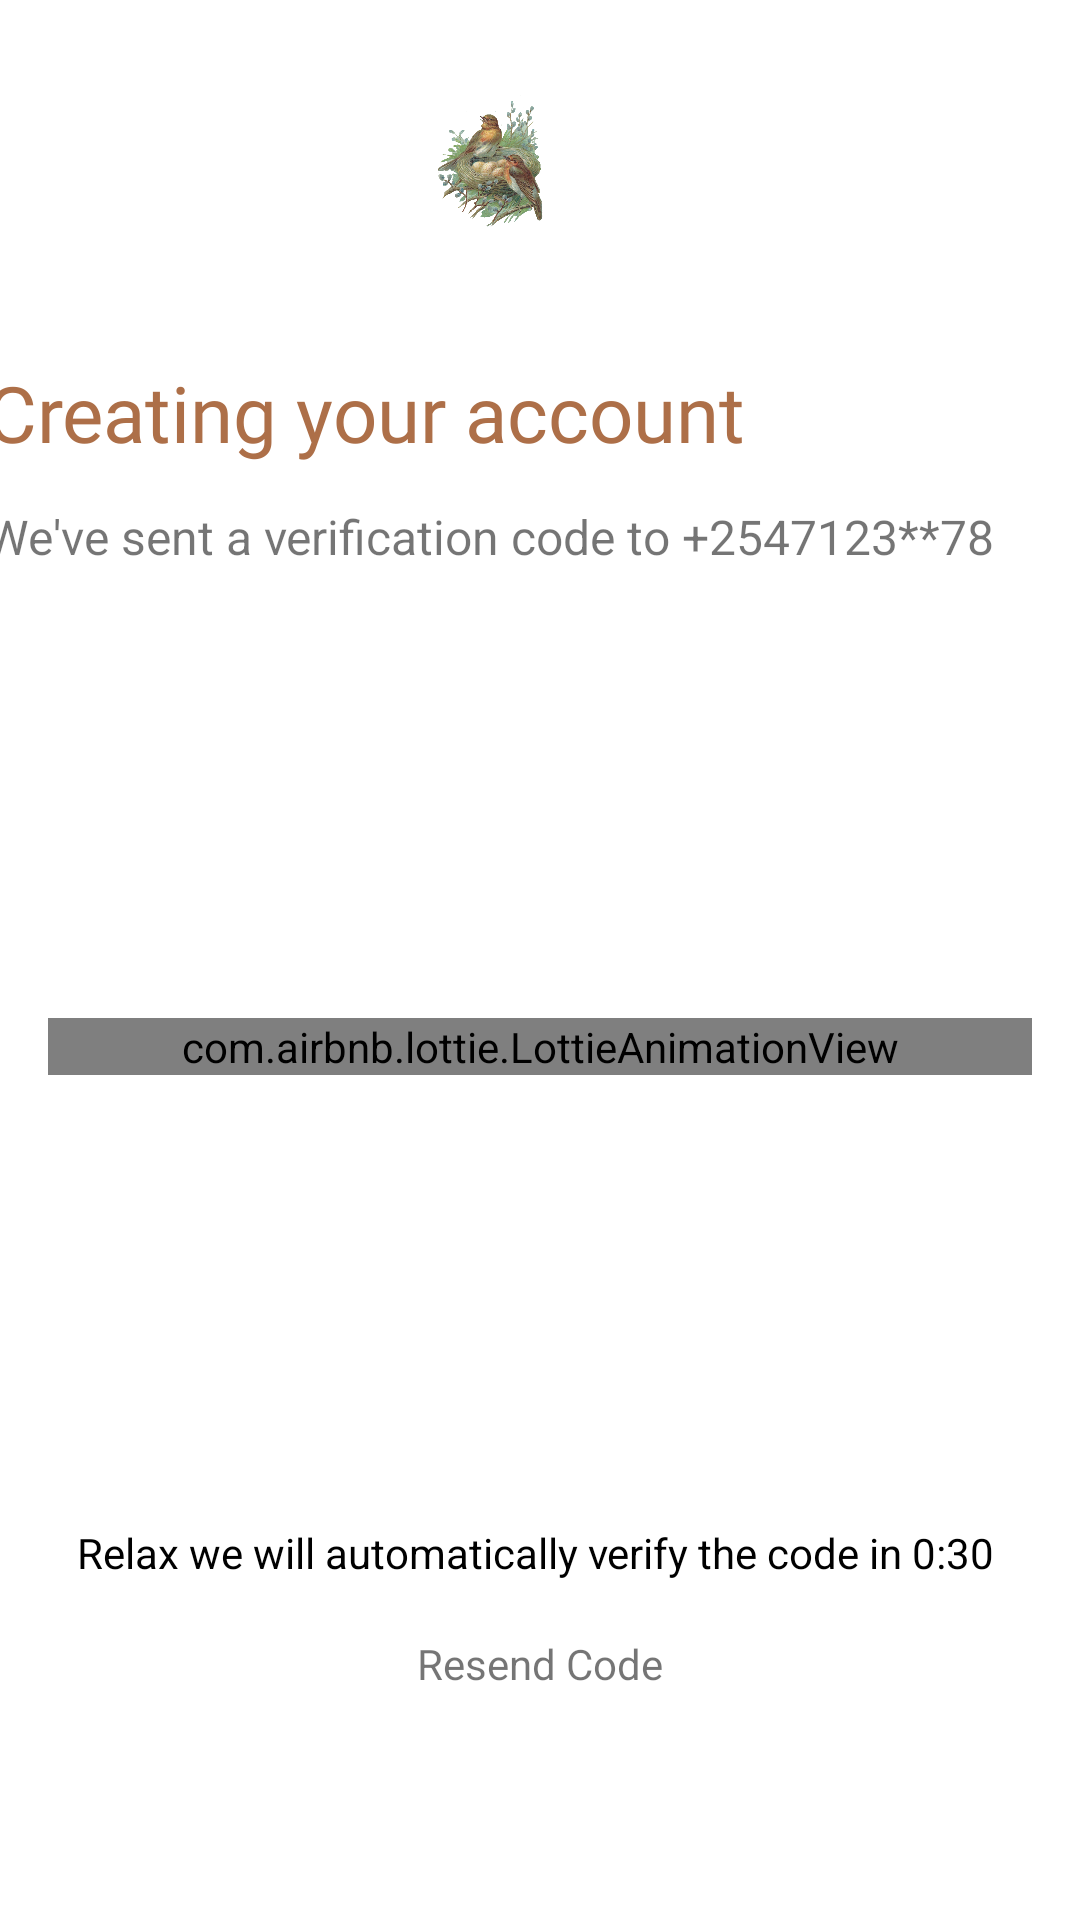

Reconstruct the res/layout file that produces this screen, plus the resources it refers to.
<!-- AndroidManifest.xml: application theme Theme.TheNest_MainTrial -->
<!-- res/layout/verify_acc.xml -->
<?xml version="1.0" encoding="utf-8"?>
<androidx.constraintlayout.widget.ConstraintLayout xmlns:android="http://schemas.android.com/apk/res/android"
    xmlns:app="http://schemas.android.com/apk/res-auto"
    android:layout_width="match_parent"
    android:layout_height="match_parent">

    <ImageView
        android:id="@+id/imageView2"
        android:layout_width="166dp"
        android:layout_height="56dp"
        android:layout_marginTop="24dp"
        android:contentDescription="@string/logo"
        app:layout_constraintEnd_toEndOf="parent"
        app:layout_constraintEnd_toStartOf="@+id/cancel_v_btn"
        app:layout_constraintHorizontal_bias="0.613"
        app:layout_constraintStart_toStartOf="parent"
        app:layout_constraintTop_toTopOf="parent"
        app:srcCompat="@drawable/logo" />

    <ImageButton
        android:id="@+id/cancel_v_btn"
        android:layout_width="wrap_content"
        android:layout_height="wrap_content"
        android:layout_marginTop="24dp"
        android:layout_marginEnd="16dp"
        android:background="@null"
        android:contentDescription="@string/cancel"
        android:minWidth="48dp"
        android:minHeight="48dp"
        app:layout_constraintEnd_toEndOf="parent"
        app:layout_constraintTop_toTopOf="parent"
        app:srcCompat="@drawable/mask_group_1" />

    <TextView
        android:id="@+id/textView4"
        android:layout_width="283dp"
        android:layout_height="48dp"
        android:layout_marginStart="16dp"
        android:layout_marginTop="40dp"
        android:layout_marginEnd="103dp"
        android:fontFamily="@font/nunito_sans_bold"
        android:text="Creating your account"
        android:textColor="@color/light_orange"
        android:textSize="26sp"
        app:layout_constraintEnd_toEndOf="parent"
        app:layout_constraintStart_toStartOf="parent"
        app:layout_constraintTop_toBottomOf="@+id/imageView2" />

    <TextView
        android:id="@+id/number_verify_txt"
        android:layout_width="wrap_content"
        android:layout_height="wrap_content"
        android:layout_marginStart="16dp"
        android:layout_marginEnd="50dp"
        android:text="We've sent a verification code to +2547123**78"
        android:textSize="16sp"
        app:layout_constraintEnd_toEndOf="parent"
        app:layout_constraintStart_toStartOf="parent"
        app:layout_constraintTop_toBottomOf="@+id/textView4" />

    <com.airbnb.lottie.LottieAnimationView
        android:id="@+id/verify_animation"
        android:layout_width="match_parent"
        android:layout_height="wrap_content"
        android:layout_marginStart="16dp"
        android:layout_marginTop="16dp"
        android:layout_marginEnd="16dp"
        android:layout_marginBottom="16dp"
        app:layout_constraintBottom_toTopOf="@+id/verify_txt"
        app:layout_constraintEnd_toEndOf="parent"
        app:layout_constraintStart_toStartOf="parent"
        app:layout_constraintTop_toBottomOf="@+id/number_verify_txt"
        app:lottie_autoPlay="true"
        app:lottie_loop="true"
        app:lottie_rawRes="@raw/bar_loader" />

    <TextView
        android:id="@+id/verify_txt"
        android:layout_width="309dp"
        android:layout_height="37dp"
        android:text="Relax we will automatically verify the code in 0:30"
        android:textColor="@color/black"
        app:layout_constraintBottom_toTopOf="@+id/resend_txt"
        app:layout_constraintEnd_toEndOf="parent"
        app:layout_constraintHorizontal_bias="0.5"
        app:layout_constraintStart_toStartOf="parent" />

    <TextView
        android:id="@+id/resend_txt"
        android:layout_width="wrap_content"
        android:layout_height="wrap_content"
        android:layout_marginBottom="76dp"
        android:text="Resend Code"
        app:layout_constraintBottom_toBottomOf="parent"
        app:layout_constraintEnd_toEndOf="parent"
        app:layout_constraintStart_toStartOf="parent" />
</androidx.constraintlayout.widget.ConstraintLayout>
<!-- resources referenced by this layout -->
<resources>
  <color name="black">#FF000000</color>
  <color name="light_orange">#AD6F48</color>
  <!-- drawable logo: png bitmap (drawable, 398735 bytes) -->
  <string name="cancel">cancel</string>
  <string name="logo">logo</string>
  <style name="Theme.TheNest_MainTrial" parent="Theme.MaterialComponents.DayNight.NoActionBar">
          
          <item name="colorPrimary">@color/light_orange</item>
          <item name="colorPrimaryVariant">@color/light_orange</item>
          <item name="colorOnPrimary">@color/white</item>
          
          <item name="colorSecondary">@color/light_orange</item>
          <item name="colorSecondaryVariant">@color/light_orange</item>
          <item name="colorOnSecondary">@color/white</item>
          
          <item name="android:statusBarColor" tools:targetApi="l">?attr/colorPrimaryVariant</item>
          
      </style>
  <color name="white">#FFFFFFFF</color>
</resources>
